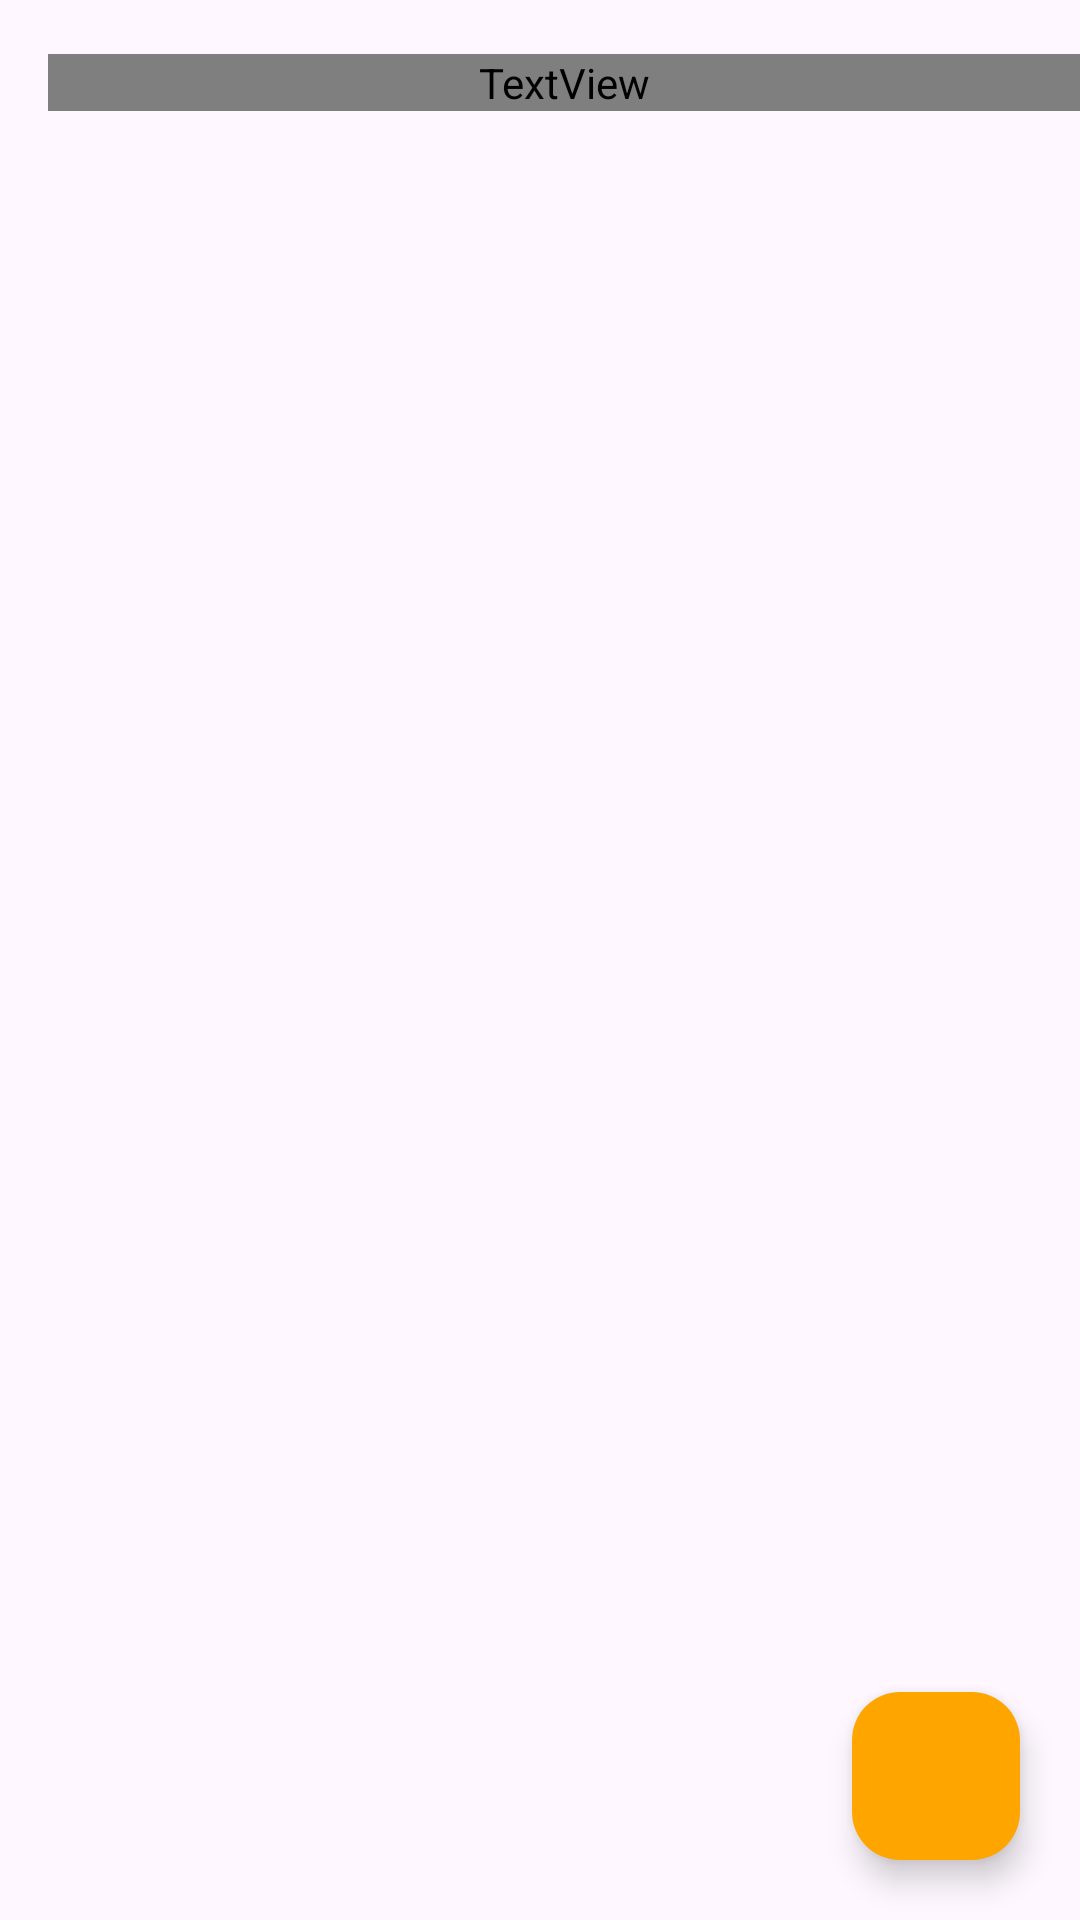

This screen was rendered from an Android layout file. Write that file and the resources it references.
<!-- AndroidManifest.xml: application theme Theme.NotesSql -->
<!-- res/layout/activity_main.xml -->
<?xml version="1.0" encoding="utf-8"?>
<RelativeLayout xmlns:android="http://schemas.android.com/apk/res/android"
    xmlns:app="http://schemas.android.com/apk/res-auto"
    xmlns:tools="http://schemas.android.com/tools"
    android:layout_width="match_parent"
    android:layout_height="match_parent"
    tools:context=".MainActivity">

    <TextView
        android:layout_width="match_parent"
        android:layout_height="wrap_content"
        android:id="@+id/notesTitle"
        android:text="Notes"
        android:textSize="30sp"
        android:textColor="@color/orange"
        android:layout_alignParentTop="true"
        android:layout_marginTop="18sp"
        android:fontFamily="@font/poppins_medium"
        android:layout_marginStart="16sp"

        />

        <androidx.recyclerview.widget.RecyclerView
            android:layout_width="match_parent"
            android:layout_height="match_parent"
            android:id="@+id/notesRecyclerView"
            android:layout_marginTop="50dp"
            android:padding="16sp"


            />



    <com.google.android.material.floatingactionbutton.FloatingActionButton
        android:layout_width="wrap_content"
        android:layout_height="wrap_content"
        android:src="@drawable/baseline_add_24"
        android:backgroundTint="@color/orange"
        android:id="@+id/addBtn"
        android:layout_alignParentBottom="true"
        android:layout_alignParentEnd="true"
        android:layout_marginBottom="20dp"
        android:layout_marginStart="20dp"
        android:layout_marginEnd="20dp"

        />

</RelativeLayout>
<!-- resources referenced by this layout -->
<resources>
  <color name="orange">#ffA500</color>
  <style name="Theme.NotesSql" parent="Base.Theme.NotesSql" />
  <style name="Base.Theme.NotesSql" parent="Theme.Material3.DayNight.NoActionBar">
          
           <item name="colorPrimary">@color/orange</item>
           <item name="colorPrimaryVariant">@color/orange</item>
           <item name="android:statusBarColor">@color/orange</item>
      </style>
</resources>
